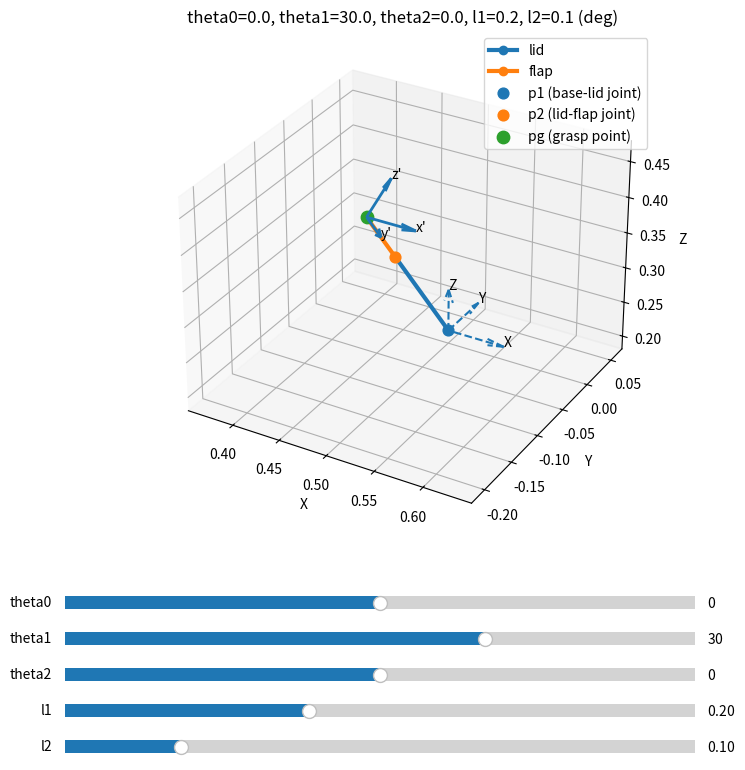

Here is the Python script that generated this plot:
import numpy as np
import matplotlib.pyplot as plt


def _normalize(v, eps=1e-12):
    n = np.linalg.norm(v)
    if n < eps:
        return v
    return v / n


def double_hinge_grasp_pose(
    x1, y1, z1,
    theta0,   # box base yaw
    theta1,   # base-lid joint angle
    l1,       # lid length
    theta2,   # lid-flap joint angle
    l2,       # flap/grasp length
    degrees=False,
):
    """
    返回:
        p1 : base-lid hinge point
        p2 : lid-flap hinge point
        pg : grasp point
        Rg : grasp frame rotation matrix (columns = x', y', z')
    """

    if degrees:
        theta0 = np.deg2rad(theta0)
        theta1 = np.deg2rad(theta1)
        theta2 = np.deg2rad(theta2)

    p1 = np.array([x1, y1, z1], dtype=float)

    # 盒子主方向 / hinge axis
    h = np.array([
        np.cos(theta0),
        np.sin(theta0),
        0.0
    ], dtype=float)

    # 开合所在竖直平面中的水平法向
    n = np.array([
        np.sin(theta0),
        -np.cos(theta0),
        0.0
    ], dtype=float)

    ez = np.array([0.0, 0.0, 1.0], dtype=float)

    def link_dir(alpha):
        # alpha=0 -> 朝上
        return np.sin(alpha) * n + np.cos(alpha) * ez

    # lid 方向
    u1 = link_dir(theta1)
    # flap 方向
    phi = theta1 + theta2
    u2 = link_dir(phi)

    # 关键点
    p2 = p1 + l1 * u1
    pg = p2 + l2 * u2

    # grasp frame:
    # x' = hinge axis
    x_axis = _normalize(h)

    # z' = flap 法向 / 夹爪 approach 方向
    z_axis = _normalize(-np.cos(phi) * n + np.sin(phi) * ez)

    # y' 保证右手系
    y_axis = _normalize(np.cross(z_axis, x_axis))

    # 再正交化一遍，避免数值误差
    z_axis = _normalize(np.cross(x_axis, y_axis))

    Rg = np.column_stack([x_axis, y_axis, z_axis])

    return p1, p2, pg, Rg


def set_axes_equal(ax):
    """
    让 3D 图 x/y/z 比例一致，不然看起来会变形
    """
    x_limits = ax.get_xlim3d()
    y_limits = ax.get_ylim3d()
    z_limits = ax.get_zlim3d()

    x_range = abs(x_limits[1] - x_limits[0])
    y_range = abs(y_limits[1] - y_limits[0])
    z_range = abs(z_limits[1] - z_limits[0])

    x_middle = np.mean(x_limits)
    y_middle = np.mean(y_limits)
    z_middle = np.mean(z_limits)

    plot_radius = 0.5 * max([x_range, y_range, z_range])

    ax.set_xlim3d([x_middle - plot_radius, x_middle + plot_radius])
    ax.set_ylim3d([y_middle - plot_radius, y_middle + plot_radius])
    ax.set_zlim3d([z_middle - plot_radius, z_middle + plot_radius])

def plot_double_hinge_box(
    x1, y1, z1,
    theta0, theta1, l1, theta2, l2,
    degrees=False,
    ax=None,
    grasp_axis_len=None,
    show_base_frame=True,
    title=None,
):
    """
    画出:
      - p1 -> p2 : lid
      - p2 -> pg : flap
      - pg 处的 grasp frame
    """

    p1, p2, pg, Rg = double_hinge_grasp_pose(
        x1, y1, z1,
        theta0, theta1, l1, theta2, l2,
        degrees=degrees
    )

    if grasp_axis_len is None:
        grasp_axis_len = 0.25 * max(l1, l2, 1e-6)

    created_fig = False
    if ax is None:
        fig = plt.figure(figsize=(8, 7))
        ax = fig.add_subplot(111, projection='3d')
        created_fig = True

    # ---- 画 lid 和 flap ----
    ax.plot(
        [p1[0], p2[0]], [p1[1], p2[1]], [p1[2], p2[2]],
        linewidth=3, marker='o', label='lid'
    )
    ax.plot(
        [p2[0], pg[0]], [p2[1], pg[1]], [p2[2], pg[2]],
        linewidth=3, marker='o', label='flap'
    )

    # ---- 画关键点 ----
    ax.scatter([p1[0]], [p1[1]], [p1[2]], s=60, label='p1 (base-lid joint)')
    ax.scatter([p2[0]], [p2[1]], [p2[2]], s=60, label='p2 (lid-flap joint)')
    ax.scatter([pg[0]], [pg[1]], [pg[2]], s=80, label='pg (grasp point)')

    # ---- 画 grasp frame ----
    x_axis = Rg[:, 0]
    y_axis = Rg[:, 1]
    z_axis = Rg[:, 2]

    ax.quiver(pg[0], pg[1], pg[2],
              x_axis[0], x_axis[1], x_axis[2],
              length=grasp_axis_len, normalize=True, linewidth=2)
    ax.quiver(pg[0], pg[1], pg[2],
              y_axis[0], y_axis[1], y_axis[2],
              length=grasp_axis_len, normalize=True, linewidth=2)
    ax.quiver(pg[0], pg[1], pg[2],
              z_axis[0], z_axis[1], z_axis[2],
              length=grasp_axis_len, normalize=True, linewidth=2)

    ax.text(*(pg + grasp_axis_len * x_axis), "x'")
    ax.text(*(pg + grasp_axis_len * y_axis), "y'")
    ax.text(*(pg + grasp_axis_len * z_axis), "z'")

    # ---- 可选：画世界坐标轴在 p1 处 ----
    if show_base_frame:
        world_axis_len = grasp_axis_len * 1.2
        ax.quiver(p1[0], p1[1], p1[2], 1, 0, 0,
                  length=world_axis_len, normalize=True, linestyle='dashed')
        ax.quiver(p1[0], p1[1], p1[2], 0, 1, 0,
                  length=world_axis_len, normalize=True, linestyle='dashed')
        ax.quiver(p1[0], p1[1], p1[2], 0, 0, 1,
                  length=world_axis_len, normalize=True, linestyle='dashed')
        ax.text(*(p1 + np.array([world_axis_len, 0, 0])), "X")
        ax.text(*(p1 + np.array([0, world_axis_len, 0])), "Y")
        ax.text(*(p1 + np.array([0, 0, world_axis_len])), "Z")

    ax.set_xlabel("X")
    ax.set_ylabel("Y")
    ax.set_zlabel("Z")

    if title is None:
        title = (
            f"theta0={theta0}, theta1={theta1}, theta2={theta2}, "
            f"l1={l1}, l2={l2}"
            + (" (deg)" if degrees else " (rad)")
        )
    ax.set_title(title)

    ax.legend(loc='best')
    set_axes_equal(ax)

    if created_fig:
        plt.tight_layout()
        plt.show()

    return ax

from matplotlib.widgets import Slider


def interactive_double_hinge_viewer(
    x1=0.5, y1=0.0, z1=0.2,
    theta0=0.0, theta1=30.0, l1=0.2, theta2=0.0, l2=0.1,
):
    fig = plt.figure(figsize=(9, 9))
    ax = fig.add_subplot(111, projection='3d')
    plt.subplots_adjust(left=0.15, bottom=0.32)

    # 初始图
    plot_double_hinge_box(
        x1, y1, z1,
        theta0, theta1, l1, theta2, l2,
        degrees=True,
        ax=ax
    )

    # slider 区域
    ax_theta0 = plt.axes([0.15, 0.23, 0.7, 0.03])
    ax_theta1 = plt.axes([0.15, 0.19, 0.7, 0.03])
    ax_theta2 = plt.axes([0.15, 0.15, 0.7, 0.03])
    ax_l1     = plt.axes([0.15, 0.11, 0.7, 0.03])
    ax_l2     = plt.axes([0.15, 0.07, 0.7, 0.03])

    s_theta0 = Slider(ax_theta0, 'theta0', -180.0, 180.0, valinit=theta0)
    s_theta1 = Slider(ax_theta1, 'theta1', -90.0,  90.0,  valinit=theta1)
    s_theta2 = Slider(ax_theta2, 'theta2', -90.0,  90.0,  valinit=theta2)
    s_l1     = Slider(ax_l1,     'l1',      0.01,   0.50, valinit=l1)
    s_l2     = Slider(ax_l2,     'l2',      0.01,   0.50, valinit=l2)

    def update(val):
        ax.cla()
        plot_double_hinge_box(
            x1, y1, z1,
            s_theta0.val,
            s_theta1.val,
            s_l1.val,
            s_theta2.val,
            s_l2.val,
            degrees=True,
            ax=ax
        )
        fig.canvas.draw_idle()

    s_theta0.on_changed(update)
    s_theta1.on_changed(update)
    s_theta2.on_changed(update)
    s_l1.on_changed(update)
    s_l2.on_changed(update)

    plt.show()

interactive_double_hinge_viewer()
